pico-8 play session: mixed d-pad (fixed 12-tick cycle)

[t = 1 s] mixed d-pad (1.2s cycle ×~1): → ← ↑ ↓ + 🅾/❎ taps, ~1s
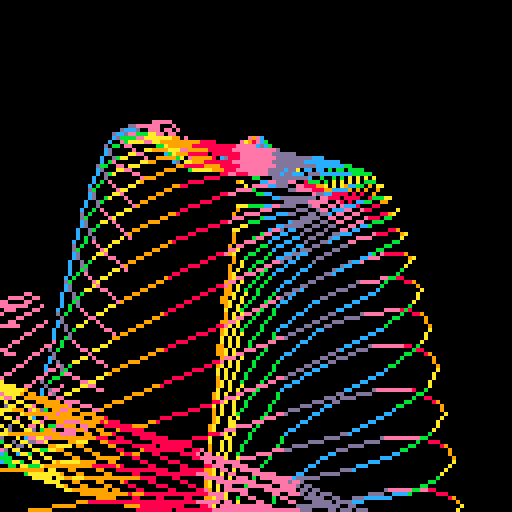
[t = 2 s] mixed d-pad (1.2s cycle ×~1): → ← ↑ ↓ + 🅾/❎ taps, ~2s
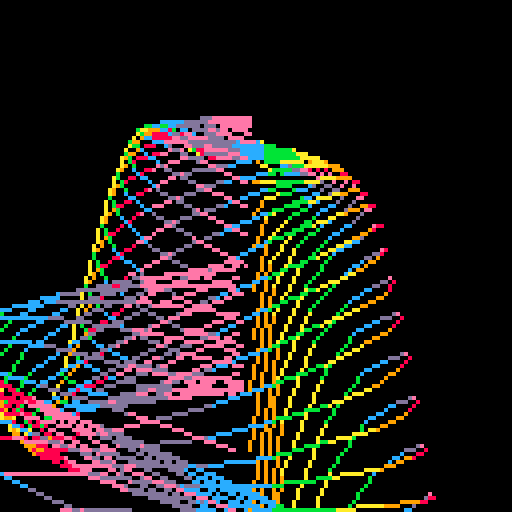
[t = 4 s] mixed d-pad (1.2s cycle ×~3): → ← ↑ ↓ + 🅾/❎ taps, ~4s
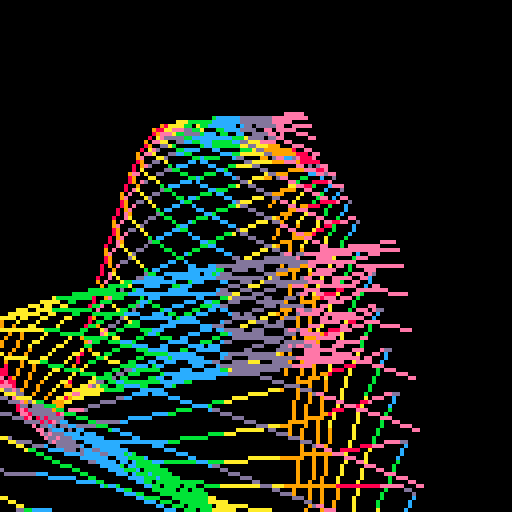
[t = 6 s] mixed d-pad (1.2s cycle ×~5): → ← ↑ ↓ + 🅾/❎ taps, ~6s
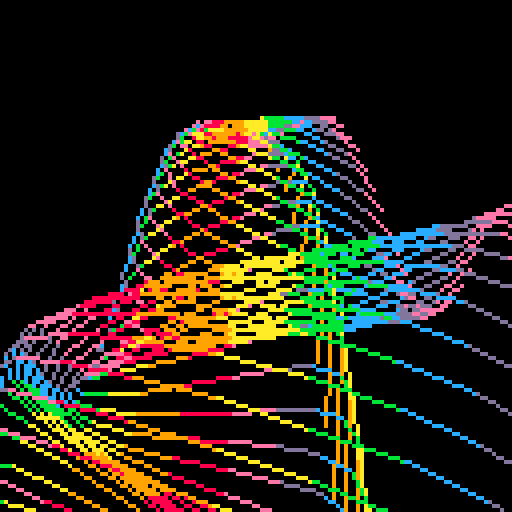

pico-8 cartridge
version 18
__lua__
a=0

function x(v,i)
	return 64+v*2*cos(a+(i/2)*0.1)
end

function y(v,i)
	return 64+v*sin(a+v*0.04)+(v/i*v)-30
end

::♥::
cls()

for v=1,50 do
	for i=1,20 do
		line(x(v,i),y(v,i),x(v+1,i+1),y(v+1,i+1),(i%7)+8)
	end
end
a+=0.01

flip()goto ♥
__gfx__
00000000000000000000000000000000000000000000000000000000000000000000000000000000000000000000000000000000000000000000000000000000
00000000000000000000000000000000000000000000000000000000000000000000000000000000000000000000000000000000000000000000000000000000
00700700000000000000000000000000000000000000000000000000000000000000000000000000000000000000000000000000000000000000000000000000
00077000000000000000000000000000000000000000000000000000000000000000000000000000000000000000000000000000000000000000000000000000
00077000000000000000000000000000000000000000000000000000000000000000000000000000000000000000000000000000000000000000000000000000
00700700000000000000000000000000000000000000000000000000000000000000000000000000000000000000000000000000000000000000000000000000
